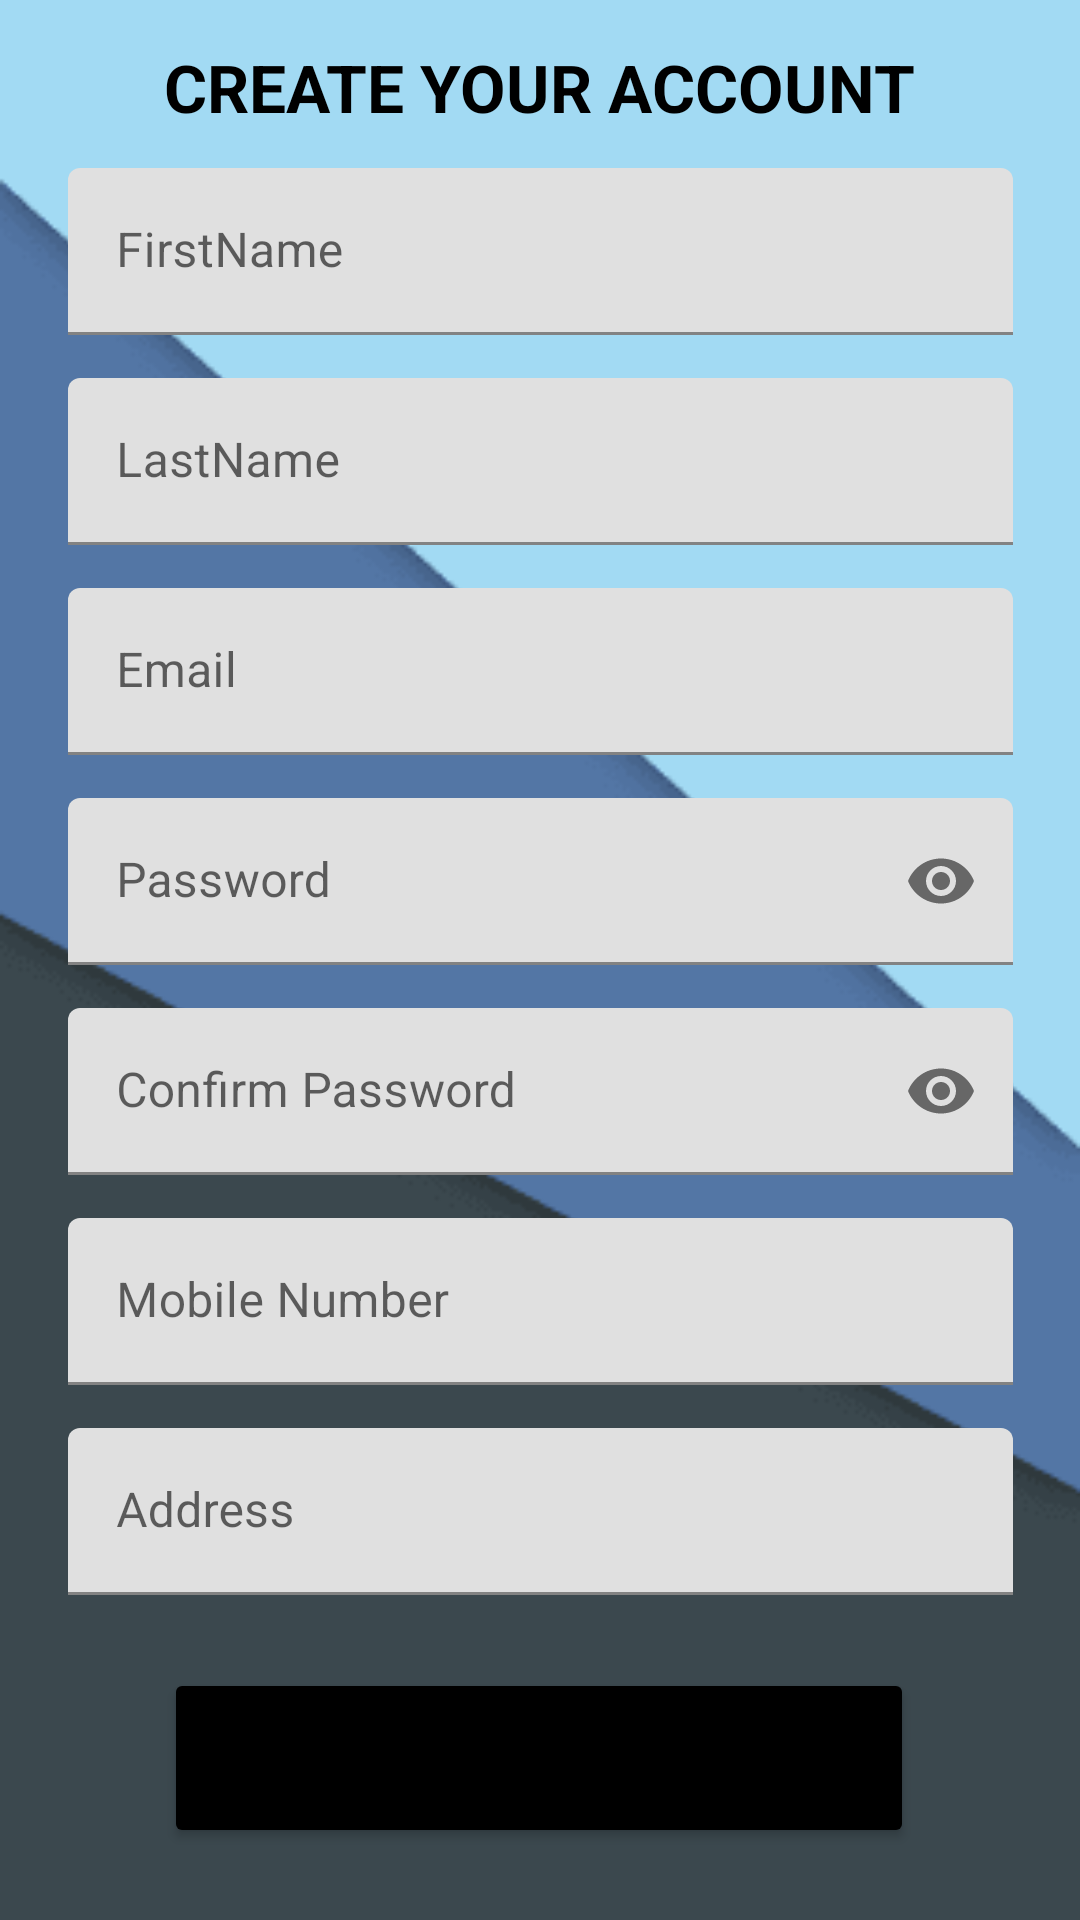

Reconstruct the res/layout file that produces this screen, plus the resources it refers to.
<!-- AndroidManifest.xml: application theme Theme.LaundryHubV2 -->
<!-- res/layout/activity_register.xml -->
<?xml version="1.0" encoding="utf-8"?>
<androidx.constraintlayout.widget.ConstraintLayout xmlns:android="http://schemas.android.com/apk/res/android"
    xmlns:app="http://schemas.android.com/apk/res-auto"
    xmlns:tools="http://schemas.android.com/tools"
    android:layout_width="match_parent"
    android:layout_height="match_parent"
    tools:context=".register"
    android:background="@drawable/bg">

    <TextView
        android:id="@+id/Textviewcreateaccount"
        android:layout_width="334dp"
        android:layout_height="52dp"
        android:autoText="false"
        android:gravity="center"
        android:text="CREATE YOUR ACCOUNT"
        android:textAppearance="@style/TextAppearance.AppCompat.Large"
        android:textColor="#000000"
        android:textStyle="bold"
        app:layout_constraintBottom_toTopOf="@+id/Firstname"
        app:layout_constraintEnd_toEndOf="parent"
        app:layout_constraintHorizontal_bias="0.493"
        app:layout_constraintStart_toStartOf="parent"
        app:layout_constraintTop_toTopOf="parent"
        app:layout_constraintVertical_bias="0.787" />

    <Button
        android:id="@+id/Buttoncreate"
        android:layout_width="250dp"
        android:layout_height="60dp"
        android:layout_marginBottom="24dp"
        android:text="CREATE ACCOUNT"
        app:backgroundTint="#000000"
        app:layout_constraintBottom_toBottomOf="parent"
        app:layout_constraintEnd_toEndOf="parent"
        app:layout_constraintHorizontal_bias="0.496"
        app:layout_constraintStart_toStartOf="parent" />

    <com.google.android.material.textfield.TextInputLayout
        android:id="@+id/Firstname"
        android:layout_width="315dp"
        android:layout_height="60dp"
        android:layout_marginBottom="10dp"
        app:layout_constraintBottom_toTopOf="@+id/Lastname"
        app:layout_constraintEnd_toEndOf="parent"
        app:layout_constraintStart_toStartOf="parent">

        <com.google.android.material.textfield.TextInputEditText
            android:layout_width="match_parent"
            android:layout_height="wrap_content"
            android:hint="FirstName"
            android:inputType="text" />
    </com.google.android.material.textfield.TextInputLayout>

    <com.google.android.material.textfield.TextInputLayout
        android:id="@+id/Lastname"
        android:layout_width="315dp"
        android:layout_height="60dp"
        android:layout_marginBottom="10dp"
        app:layout_constraintBottom_toTopOf="@+id/Email"
        app:layout_constraintEnd_toEndOf="parent"
        app:layout_constraintStart_toStartOf="parent">

        <com.google.android.material.textfield.TextInputEditText
            android:layout_width="match_parent"
            android:layout_height="wrap_content"
            android:hint="LastName"
            android:inputType="text"
            tools:layout_editor_absoluteX="48dp"
            tools:layout_editor_absoluteY="208dp" />
    </com.google.android.material.textfield.TextInputLayout>

    <com.google.android.material.textfield.TextInputLayout
        android:id="@+id/Email"
        android:layout_width="315dp"
        android:layout_height="60dp"
        android:layout_marginBottom="10dp"
        app:layout_constraintBottom_toTopOf="@+id/Password1"
        app:layout_constraintEnd_toEndOf="parent"
        app:layout_constraintStart_toStartOf="parent">

        <com.google.android.material.textfield.TextInputEditText
            android:layout_width="match_parent"
            android:layout_height="wrap_content"
            android:hint="Email"
            android:inputType="textEmailAddress"
            tools:layout_editor_absoluteX="48dp"
            tools:layout_editor_absoluteY="289dp" />
    </com.google.android.material.textfield.TextInputLayout>

    <com.google.android.material.textfield.TextInputLayout
        android:id="@+id/Password1"
        android:layout_width="315dp"
        android:layout_height="60dp"
        android:layout_marginBottom="10dp"
        app:layout_constraintBottom_toTopOf="@+id/Password1confirm"
        app:layout_constraintEnd_toEndOf="parent"
        app:layout_constraintStart_toStartOf="parent"
        app:passwordToggleEnabled="true">

        <com.google.android.material.textfield.TextInputEditText
            android:layout_width="match_parent"
            android:layout_height="wrap_content"
            android:hint="Password"
            android:inputType="textPassword"
            tools:layout_editor_absoluteX="48dp"
            tools:layout_editor_absoluteY="369dp" />
    </com.google.android.material.textfield.TextInputLayout>

    <com.google.android.material.textfield.TextInputLayout
        android:id="@+id/Password1confirm"
        android:layout_width="315dp"
        android:layout_height="60dp"
        android:layout_marginBottom="10dp"
        app:layout_constraintBottom_toTopOf="@+id/Mobilenumber"
        app:layout_constraintEnd_toEndOf="parent"
        app:layout_constraintStart_toStartOf="parent"
        app:passwordToggleEnabled="true">

        <com.google.android.material.textfield.TextInputEditText
            android:layout_width="match_parent"
            android:layout_height="wrap_content"
            android:hint="Confirm Password"
            android:inputType="textPassword"
            tools:layout_editor_absoluteX="48dp"
            tools:layout_editor_absoluteY="450dp" />
    </com.google.android.material.textfield.TextInputLayout>

    <com.google.android.material.textfield.TextInputLayout
        android:id="@+id/Mobilenumber"
        android:layout_width="315dp"
        android:layout_height="60dp"
        android:layout_marginBottom="10dp"
        app:layout_constraintBottom_toTopOf="@+id/Address"
        app:layout_constraintEnd_toEndOf="parent"
        app:layout_constraintStart_toStartOf="parent">

        <com.google.android.material.textfield.TextInputEditText
            android:layout_width="match_parent"
            android:layout_height="wrap_content"
            android:hint="Mobile Number"
            android:inputType="number" />
    </com.google.android.material.textfield.TextInputLayout>

    <com.google.android.material.textfield.TextInputLayout
        android:id="@+id/Address"
        android:layout_width="315dp"
        android:layout_height="60dp"
        android:layout_marginBottom="20dp"
        app:layout_constraintBottom_toTopOf="@+id/Buttoncreate"
        app:layout_constraintEnd_toEndOf="parent"
        app:layout_constraintStart_toStartOf="parent">

        <com.google.android.material.textfield.TextInputEditText
            android:layout_width="match_parent"
            android:layout_height="wrap_content"
            android:hint="Address"
            android:inputType="text" />
    </com.google.android.material.textfield.TextInputLayout>


</androidx.constraintlayout.widget.ConstraintLayout>
<!-- resources referenced by this layout -->
<resources>
  <!-- drawable bg: png bitmap (drawable-v24, 3634 bytes) -->
  <style name="Theme.LaundryHubV2" parent="Theme.MaterialComponents.DayNight.DarkActionBar">
          
          <item name="colorPrimary">@color/purple_500</item>
          <item name="colorPrimaryVariant">@color/purple_700</item>
          <item name="colorOnPrimary">@color/white</item>
          
          <item name="colorSecondary">@color/teal_200</item>
          <item name="colorSecondaryVariant">@color/teal_700</item>
          <item name="colorOnSecondary">@color/black</item>
          
          <item name="android:statusBarColor" tools:targetApi="l">?attr/colorPrimaryVariant</item>
          
      </style>
  <!-- not gathered from this repository: default colours our renderer supplied (Android Studio template values) -->
  <color name="purple_500">#FF6200EE</color>
  <color name="purple_700">#FF3700B3</color>
  <color name="teal_200">#FF03DAC5</color>
  <color name="teal_700">#FF018786</color>
  <color name="black">#FF000000</color>
  <color name="white">#FFFFFFFF</color>
</resources>
